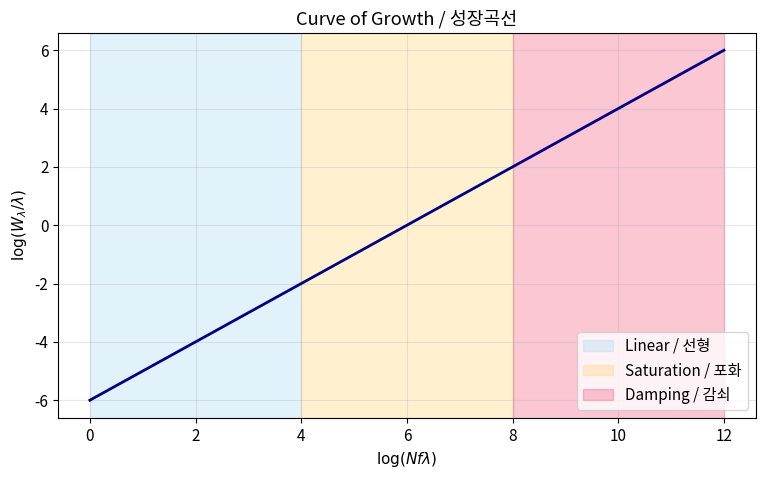
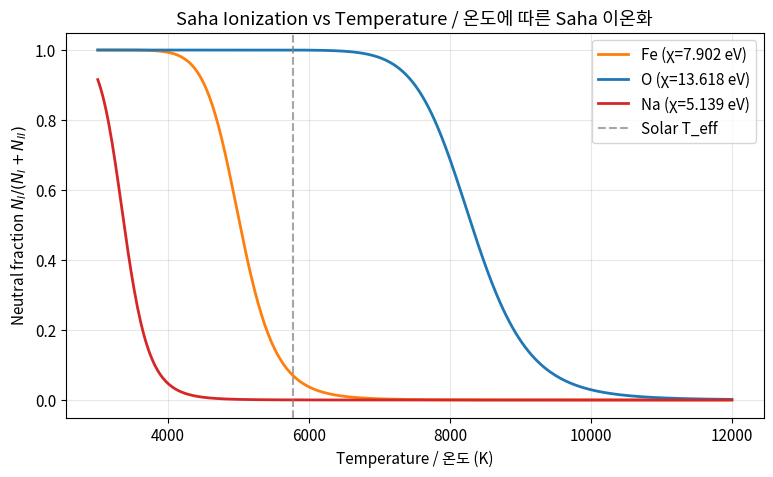
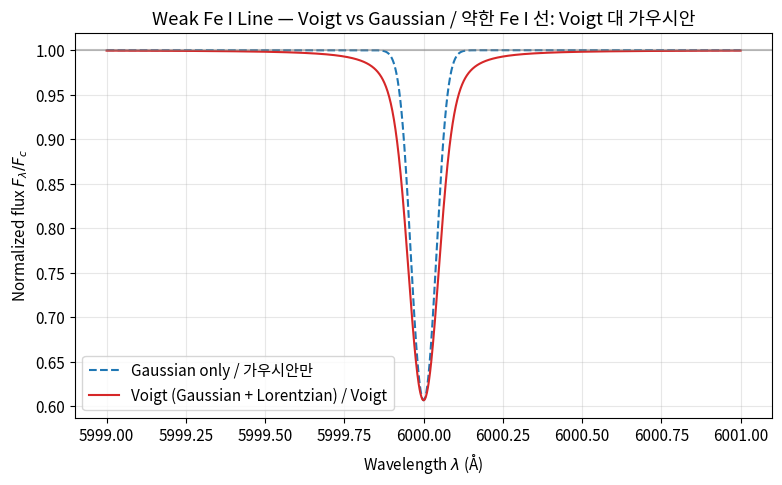
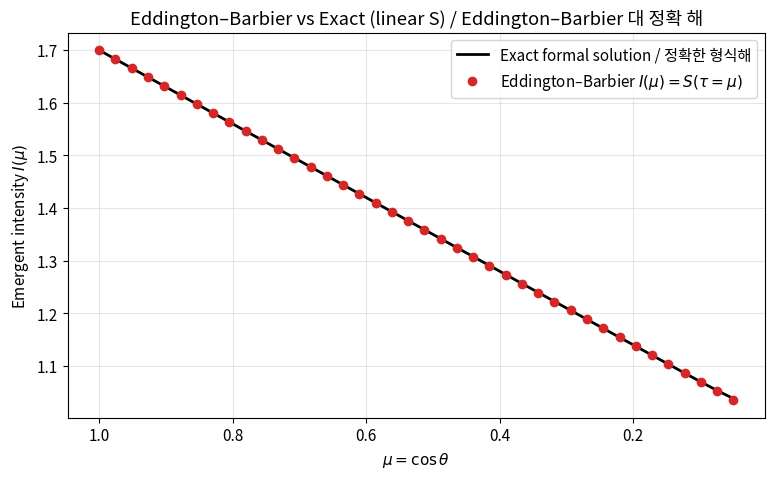
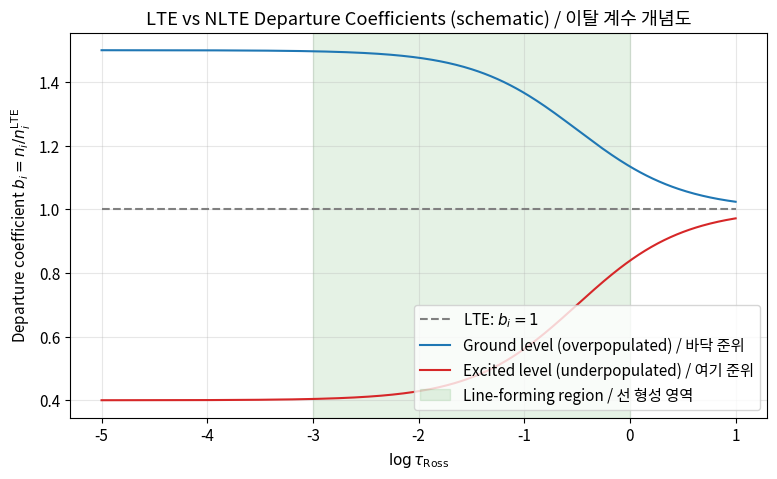
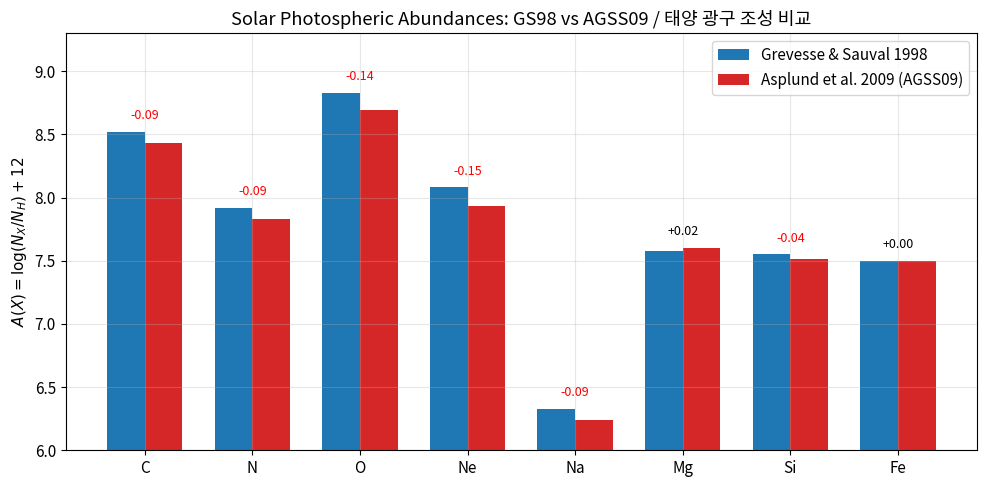

Source code (Python) for these figures, in order:
"""Setup and imports.

Standard scientific Python stack plus physical constants.
"""

import numpy as np
import matplotlib.pyplot as plt
from scipy.special import wofz

# Physical constants (SI) / 물리 상수 (SI 단위)
H_PLANCK = 6.62607015e-34        # J s
C_LIGHT = 2.99792458e8           # m / s
K_B = 1.380649e-23               # J / K
ME = 9.1093837015e-31            # kg
EV = 1.602176634e-19             # J per eV

plt.rcParams.update({
    "figure.figsize": (9, 5),
    "font.size": 11,
    "axes.grid": True,
    "grid.alpha": 0.3,
})

print("Environment ready / 환경 준비 완료.")

def curve_of_growth(log_Nf_lambda: np.ndarray, a: float = 1e-3) -> np.ndarray:
    """Compute the schematic curve of growth.

    Three asymptotic regimes connected by smooth transitions; the analytic
    forms follow Gray (2005) "The Observation and Analysis of Stellar
    Photospheres" (chap. 16).

    Args:
        log_Nf_lambda: Logarithm of the product N * f * lambda (dimensionless).
        a: Voigt damping parameter controlling onset of the strong-line regime.

    Returns:
        log10 of W_lambda / lambda as an array of the same shape.
    """
    x = 10 ** log_Nf_lambda
    # Weak-line linear
    W_linear = 1e-6 * x
    # Saturation (Gaussian core, Doppler-broadened)
    W_saturation = 1e-5 * np.sqrt(np.log1p(x * 1e-4))
    # Damping (Lorentzian wings)
    W_damping = 3e-7 * np.sqrt(a * x * 1e-2)
    W_total = np.maximum.reduce([W_linear, W_saturation, W_damping])
    return np.log10(W_total + 1e-20)


log_Nf = np.linspace(0, 12, 400)
log_W = curve_of_growth(log_Nf)

fig, ax = plt.subplots()
ax.plot(log_Nf, log_W, color="navy", linewidth=2)
ax.axvspan(0, 4, color="#a2d5f2", alpha=0.3, label="Linear / 선형")
ax.axvspan(4, 8, color="#ffd166", alpha=0.3, label="Saturation / 포화")
ax.axvspan(8, 12, color="#ef476f", alpha=0.3, label="Damping / 감쇠")
ax.set_xlabel(r"$\log(N f \lambda)$")
ax.set_ylabel(r"$\log(W_\lambda / \lambda)$")
ax.set_title("Curve of Growth / 성장곡선")
ax.legend(loc="lower right")
plt.show()

def saha_neutral_fraction(T: np.ndarray, chi_eV: float, n_e_cgs: float = 1e13,
                          u_ratio: float = 1.0) -> np.ndarray:
    """Compute the neutral fraction N_I / (N_I + N_II) via Saha's equation.

    Args:
        T: Temperature in kelvin.
        chi_eV: First ionization potential in eV.
        n_e_cgs: Electron number density in cm^-3. Converted to SI internally.
        u_ratio: 2 * u_{II} / u_{I} partition-function ratio (assumed ~1).

    Returns:
        Neutral fraction array with the same shape as T.
    """
    n_e_SI = n_e_cgs * 1e6  # cm^-3 -> m^-3
    chi_J = chi_eV * EV
    thermal = (2 * np.pi * ME * K_B * T) ** 1.5 / H_PLANCK ** 3
    ratio = u_ratio * thermal / n_e_SI * np.exp(-chi_J / (K_B * T))
    return 1.0 / (1.0 + ratio)


T_grid = np.linspace(3000, 12000, 400)
elements = {
    "Fe": (7.902, "tab:orange"),
    "O":  (13.618, "tab:blue"),
    "Na": (5.139, "tab:red"),
}

fig, ax = plt.subplots()
for name, (chi, color) in elements.items():
    frac = saha_neutral_fraction(T_grid, chi)
    ax.plot(T_grid, frac, label=f"{name} (χ={chi} eV)", color=color, linewidth=2)
ax.axvline(5778, color="gray", linestyle="--", alpha=0.7, label="Solar T_eff")
ax.set_xlabel("Temperature / 온도 (K)")
ax.set_ylabel(r"Neutral fraction $N_I / (N_I + N_{II})$")
ax.set_title("Saha Ionization vs Temperature / 온도에 따른 Saha 이온화")
ax.legend()
plt.show()

def voigt_profile(wavelength: np.ndarray, lam0: float, doppler_width: float,
                  gamma: float) -> np.ndarray:
    """Compute a normalized Voigt profile in wavelength units.

    Args:
        wavelength: Wavelength array in angstrom.
        lam0: Line center wavelength in angstrom.
        doppler_width: Doppler width Δλ_D in angstrom.
        gamma: Lorentzian HWHM in angstrom.

    Returns:
        Profile values (per angstrom).
    """
    u = (wavelength - lam0) / doppler_width
    a = gamma / doppler_width
    z = u + 1j * a
    return np.real(wofz(z)) / (np.sqrt(np.pi) * doppler_width)


def gaussian_profile(wavelength: np.ndarray, lam0: float,
                     doppler_width: float) -> np.ndarray:
    """Compute a Gaussian-only profile for comparison."""
    u = (wavelength - lam0) / doppler_width
    return np.exp(-u ** 2) / (np.sqrt(np.pi) * doppler_width)


lam0 = 6000.0          # Å
doppler = 0.05         # Å (thermal + microturbulence for T~5800 K, Fe, ξ=1 km/s)
gamma_damp = 0.02      # Å (Lorentzian damping)
optical_depth_0 = 0.5  # weak line

lam = np.linspace(5999.0, 6001.0, 2000)
phi_voigt = voigt_profile(lam, lam0, doppler, gamma_damp)
phi_gauss = gaussian_profile(lam, lam0, doppler)

# Residual flux = exp(-tau_0 * phi / phi_center)
tau_voigt = optical_depth_0 * phi_voigt / phi_voigt.max()
tau_gauss = optical_depth_0 * phi_gauss / phi_gauss.max()
flux_voigt = np.exp(-tau_voigt)
flux_gauss = np.exp(-tau_gauss)

fig, ax = plt.subplots()
ax.plot(lam, flux_gauss, color="tab:blue", linestyle="--",
        label="Gaussian only / 가우시안만")
ax.plot(lam, flux_voigt, color="tab:red",
        label="Voigt (Gaussian + Lorentzian) / Voigt")
ax.axhline(1.0, color="gray", alpha=0.5)
ax.set_xlabel(r"Wavelength $\lambda$ (Å)")
ax.set_ylabel(r"Normalized flux $F_\lambda/F_c$")
ax.set_title("Weak Fe I Line — Voigt vs Gaussian / 약한 Fe I 선: Voigt 대 가우시안")
ax.legend()
plt.show()

W_voigt = np.trapz(1 - flux_voigt, lam) * 1000  # mÅ
W_gauss = np.trapz(1 - flux_gauss, lam) * 1000
print(f"W_lambda (Voigt)    = {W_voigt:.2f} mÅ")
print(f"W_lambda (Gaussian) = {W_gauss:.2f} mÅ")

def eddington_barbier(mu: np.ndarray, a: float, b: float) -> np.ndarray:
    """Eddington–Barbier emergent intensity for a linear source function.

    Args:
        mu: cos(theta), inclination cosine.
        a: Constant term of S(tau) = a + b*tau.
        b: Slope of the source function.

    Returns:
        Approximate I(mu) = a + b * mu.
    """
    return a + b * mu


def formal_solution_linear_S(mu: np.ndarray, a: float, b: float) -> np.ndarray:
    """Exact emergent intensity for a linear source function.

    I(mu) = integral_0^inf S(tau) exp(-tau/mu) dtau/mu,
    which for S = a + b*tau gives I(mu) = a + b*mu.
    The integral evaluates to the same expression for a linear S, so we
    demonstrate the integral numerically on a tau grid.
    """
    tau = np.linspace(0, 20, 2000)
    results = np.empty_like(mu)
    for i, m in enumerate(mu):
        S = a + b * tau
        integrand = S * np.exp(-tau / m) / m
        results[i] = np.trapz(integrand, tau)
    return results


mu = np.linspace(0.05, 1.0, 40)
a_src, b_src = 1.0, 0.7  # arbitrary normalized source function
I_eb = eddington_barbier(mu, a_src, b_src)
I_exact = formal_solution_linear_S(mu, a_src, b_src)

fig, ax = plt.subplots()
ax.plot(mu, I_exact, color="black", linewidth=2,
        label="Exact formal solution / 정확한 형식해")
ax.plot(mu, I_eb, "o", color="tab:red",
        label=r"Eddington–Barbier $I(\mu) = S(\tau = \mu)$")
ax.set_xlabel(r"$\mu = \cos\theta$")
ax.set_ylabel(r"Emergent intensity $I(\mu)$")
ax.set_title("Eddington–Barbier vs Exact (linear S) / Eddington–Barbier 대 정확 해")
ax.invert_xaxis()  # disk center (mu=1) on left
ax.legend()
plt.show()

log_tau = np.linspace(-5, 1, 400)

# LTE reference
b_lte = np.ones_like(log_tau)

# Schematic NLTE departures (illustrative)
b_ground = 1.0 + 0.5 / (1.0 + np.exp(2 * (log_tau + 0.5)))
b_upper = 1.0 - 0.6 / (1.0 + np.exp(2 * (log_tau + 0.5)))

fig, ax = plt.subplots()
ax.plot(log_tau, b_lte, color="gray", linestyle="--",
        label=r"LTE: $b_i = 1$")
ax.plot(log_tau, b_ground, color="tab:blue",
        label=r"Ground level (overpopulated) / 바닥 준위")
ax.plot(log_tau, b_upper, color="tab:red",
        label=r"Excited level (underpopulated) / 여기 준위")
ax.axvspan(-3, 0, alpha=0.1, color="green",
           label="Line-forming region / 선 형성 영역")
ax.set_xlabel(r"$\log \tau_{\rm Ross}$")
ax.set_ylabel(r"Departure coefficient $b_i = n_i/n_i^{\rm LTE}$")
ax.set_title("LTE vs NLTE Departure Coefficients (schematic) / 이탈 계수 개념도")
ax.legend()
plt.show()

elements = ["C", "N", "O", "Ne", "Na", "Mg", "Si", "Fe"]
A_GS98 =  [8.52, 7.92, 8.83, 8.08, 6.33, 7.58, 7.55, 7.50]
A_AGSS = [8.43, 7.83, 8.69, 7.93, 6.24, 7.60, 7.51, 7.50]

x = np.arange(len(elements))
width = 0.35
fig, ax = plt.subplots(figsize=(10, 5))
ax.bar(x - width / 2, A_GS98, width, color="tab:blue",
       label="Grevesse & Sauval 1998")
ax.bar(x + width / 2, A_AGSS, width, color="tab:red",
       label="Asplund et al. 2009 (AGSS09)")
ax.set_xticks(x)
ax.set_xticklabels(elements)
ax.set_ylabel(r"$A(X) = \log(N_X/N_H) + 12$")
ax.set_title("Solar Photospheric Abundances: GS98 vs AGSS09 / 태양 광구 조성 비교")
ax.legend()
for i, (gs, asp) in enumerate(zip(A_GS98, A_AGSS)):
    delta = asp - gs
    ax.annotate(f"{delta:+.2f}", xy=(i, max(gs, asp) + 0.1),
                ha="center", fontsize=9,
                color="red" if delta < 0 else "black")
ax.set_ylim(6.0, 9.3)
plt.tight_layout()
plt.show()

# Compute Z/X for each composition (approximate — heavy elements only)
def z_over_x(abundances: dict, atomic_mass: dict) -> float:
    """Approximate Z/X from A(X) values.

    Only includes the listed metals and ignores He. Sufficient for an
    illustrative comparison.
    """
    N_H = 1.0  # normalization
    numerator = 0.0
    for elem, A in abundances.items():
        n_rel = 10 ** (A - 12)  # N_X / N_H
        numerator += n_rel * atomic_mass[elem]
    return numerator / (N_H * 1.008)

atomic_mass = {"C": 12.011, "N": 14.007, "O": 15.999, "Ne": 20.180,
               "Na": 22.990, "Mg": 24.305, "Si": 28.086, "Fe": 55.845}

zx_GS98 = z_over_x(dict(zip(elements, A_GS98)), atomic_mass)
zx_AGSS = z_over_x(dict(zip(elements, A_AGSS)), atomic_mass)
print(f"Approximate Z/X (GS98 partial) = {zx_GS98:.4f}")
print(f"Approximate Z/X (AGSS09 partial) = {zx_AGSS:.4f}")
print(f"Full Z/X quoted in literature: GS98 ≈ 0.0231, AGSS09 ≈ 0.0181")
print(f"Relative reduction: {(1 - zx_AGSS / zx_GS98) * 100:.1f}%")
